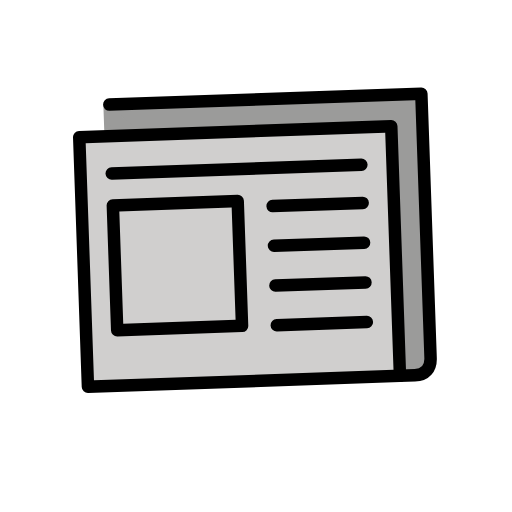
t = 0.00 s
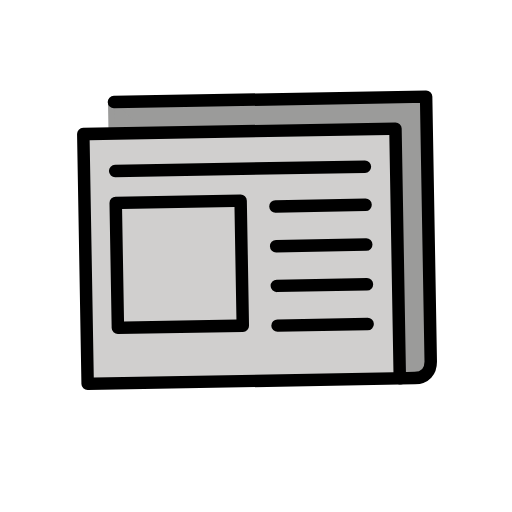
t = 0.50 s
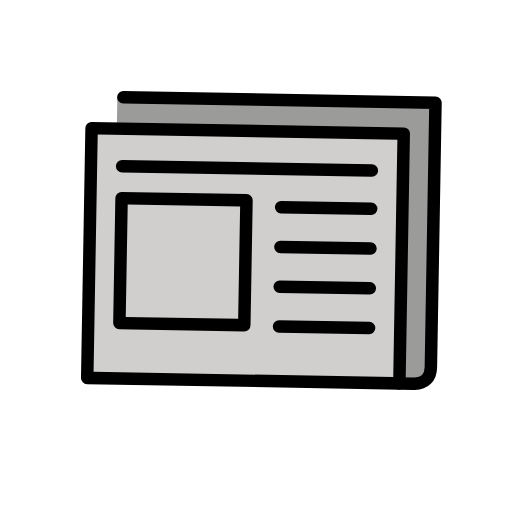
t = 1.50 s
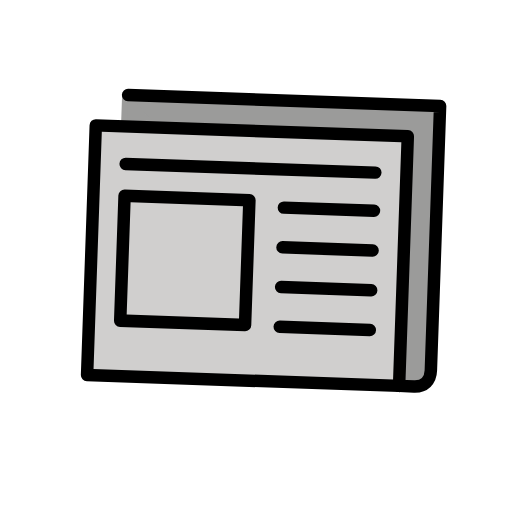
t = 2.00 s
t = 2.50 s: frame unchanged from t = 1.50 s, image omitted
t = 3.50 s: frame unchanged from t = 0.50 s, image omitted

The animated SVG that drew these frames (rendered in a browser with its animation timeline set to each time). Animation: 1 SMIL element (animateTransform=1); one cycle of 4.00 s, repeats indefinitely.

<?xml version='1.0' encoding='utf-8'?>
<svg xmlns="http://www.w3.org/2000/svg" id="emoji" viewBox="-5 -5 82 82" width="200" height="200" role="img">
  <title>OpenMoji: newspaper</title><g><g id="color">
    <path fill="#9B9B9A" stroke="none" d="M58.9041,56h2.4417C63.0344,56,64,54.9933,64,53.3365v-0.3782v-42H13.0408v13.2772" />
    <path fill="#9B9B9A" stroke="none" d="M59,56h2.3957C63.0526,56,64,54.9933,64,53.3365v-0.3782v-42H14v16.1541" />
    <path fill="#9B9B9A" stroke="none" stroke-linecap="round" stroke-linejoin="round" stroke-miterlimit="10" stroke-width="2" d="M59,56h2.3957C63.0526,56,64,54.9933,64,53.3365v-0.3782v-42H14" />
    <rect x="9" y="16" width="50" height="40" fill="#D0CFCE" stroke="none" stroke-linecap="round" stroke-linejoin="round" stroke-miterlimit="10" stroke-width="2" />
  </g>
  <g id="hair" />
  <g id="skin" />
  <g id="skin-shadow" />
  <g id="line">
    <path fill="none" stroke="#000000" stroke-linecap="round" stroke-linejoin="round" stroke-miterlimit="10" stroke-width="2" d="M59,56h2.3957C63.0526,56,64,54.9933,64,53.3365v-0.3782v-42H14" />
    <rect x="9" y="16" width="50" height="40" fill="none" stroke="#000000" stroke-linecap="round" stroke-linejoin="round" stroke-miterlimit="10" stroke-width="2" />
    <rect x="14" y="27.1124" width="20.0043" height="20.0043" fill="none" stroke="#000000" stroke-linecap="round" stroke-linejoin="round" stroke-miterlimit="10" stroke-width="2" />
    <line x1="14" x2="54" y1="21.9988" y2="21.9988" fill="none" stroke="#000000" stroke-linecap="round" stroke-linejoin="round" stroke-miterlimit="10" stroke-width="2" />
    <line x1="39.5684" x2="54" y1="28.1124" y2="28.1124" fill="none" stroke="#000000" stroke-linecap="round" stroke-linejoin="round" stroke-miterlimit="10" stroke-width="2" />
    <line x1="39.5684" x2="54" y1="34.4792" y2="34.4792" fill="none" stroke="#000000" stroke-linecap="round" stroke-linejoin="round" stroke-miterlimit="10" stroke-width="2" />
    <line x1="39.5684" x2="54" y1="40.8459" y2="40.8459" fill="none" stroke="#000000" stroke-linecap="round" stroke-linejoin="round" stroke-miterlimit="10" stroke-width="2" />
    <line x1="39.5684" x2="54" y1="47.2126" y2="47.2126" fill="none" stroke="#000000" stroke-linecap="round" stroke-linejoin="round" stroke-miterlimit="10" stroke-width="2" />
  </g>
<animateTransform attributeName="transform" type="rotate" values="-2 36 54;2 36 54;-2 36 54" dur="4s" repeatCount="indefinite" /></g></svg>
